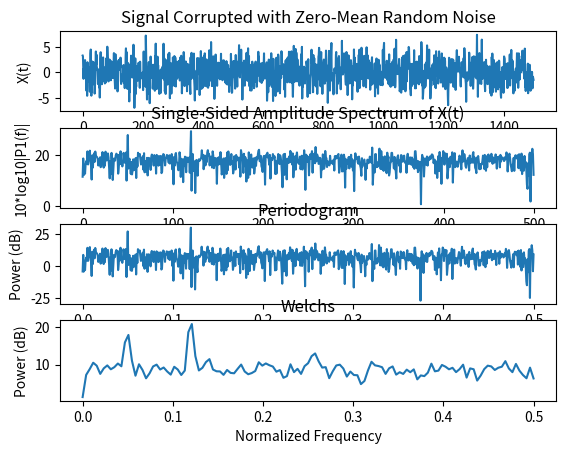

This chart was generated by the following Python code:
# -*- coding: utf-8 -*-

import numpy as np
from scipy import signal


def bandpower(x, fs, bands, method='fft'):
    """ Compute power in each frequency bin specified by bands from FFT result of
        x. By default, x is a real signal.
        Refer to https://github.com/forrestbao/pyeeg/blob/master/pyeeg/spectrum.py

        Parameters
        -----------
        x
            list
            a 1-D real time series.
        fs
            integer
            the sampling rate in physical frequency.
        bands
            list
            boundary frequencies (in Hz) of bins. They can be unequal bins, e.g.
            [0.5,4,7,12,30] which are delta, theta, alpha and beta respectively.
            You can also use range() function of Python to generate equal bins and
            pass the generated list to this function.
            Each element of Band is a physical frequency and shall not exceed the
            Nyquist frequency, i.e., half of sampling frequency.

        method
            string
            power estimation method fft/burg/welch, default fft.

        Returns
        -------
        power
            list
            spectral power in each frequency bin.
        """

    L = len(x)
    if method == 'fft':
        pxx = np.fft.fft(x)
        pxx = abs(pxx)
        pxx = pxx[:L//2]
        f = np.arange(L / 2) / L
    elif method == 'welch':
        f, pxx = signal.welch(x, fs)
    elif method == 'periodogram':
        f, pxx = signal.periodogram(x, fs)
    else:
        assert 'unknown method'

    num_bands = len(bands) - 1
    pxx_bands = np.zeros(num_bands)
    for i in range(0, num_bands):
        f1 = float(bands[i]) / fs
        f2 = float(bands[i + 1]) / fs
        indices = np.argwhere((f >= f1) & (f < f2))
        pxx_bands[i] = sum(pxx[indices])
    return pxx_bands


if __name__ == '__main__':

    import matplotlib.pyplot as plt

    fs = 1000
    T = 1 / fs
    L = 1500
    t = np.arange(L) * T
    f1 = np.arange(L / 2) / L
    nfft = int(2 ** np.ceil(np.log2(L)))
    s = 0.7 * np.sin(2 * np.pi * 50 * t) + np.sin(2 * np.pi * 120 * t)
    x = s + 2 * np.random.randn(t.size)

    y = np.fft.fft(x)
    pxx1 = abs(y)
    pxx1 = pxx1[:L//2]
    f2, pxx2 = signal.periodogram(x)
    pxx2[0] = np.median(pxx2[:3])
    f3, pxx3 = signal.welch(x)

    plt.subplot(411)
    plt.plot(t * fs, x)
    plt.title('Signal Corrupted with Zero-Mean Random Noise')
    plt.xlabel('t (milliseconds)')
    plt.ylabel('X(t)')

    plt.subplot(412)
    plt.plot(f1 * fs, 10 * np.log10(pxx1))
    plt.title('Single-Sided Amplitude Spectrum of X(t)')
    plt.xlabel('f (Hz)')
    plt.ylabel('10*log10|P1(f)|')

    plt.subplot(413)
    plt.plot(f2, 10 * np.log10(pxx2))
    plt.xlabel('Normalized Frequency')
    plt.ylabel('Power (dB)')
    plt.title('Periodogram')

    plt.subplot(414)
    plt.plot(f3, 10 * np.log10(pxx3))
    plt.xlabel('Normalized Frequency')
    plt.ylabel('Power (dB)')
    plt.title('Welchs')

    plt.show()